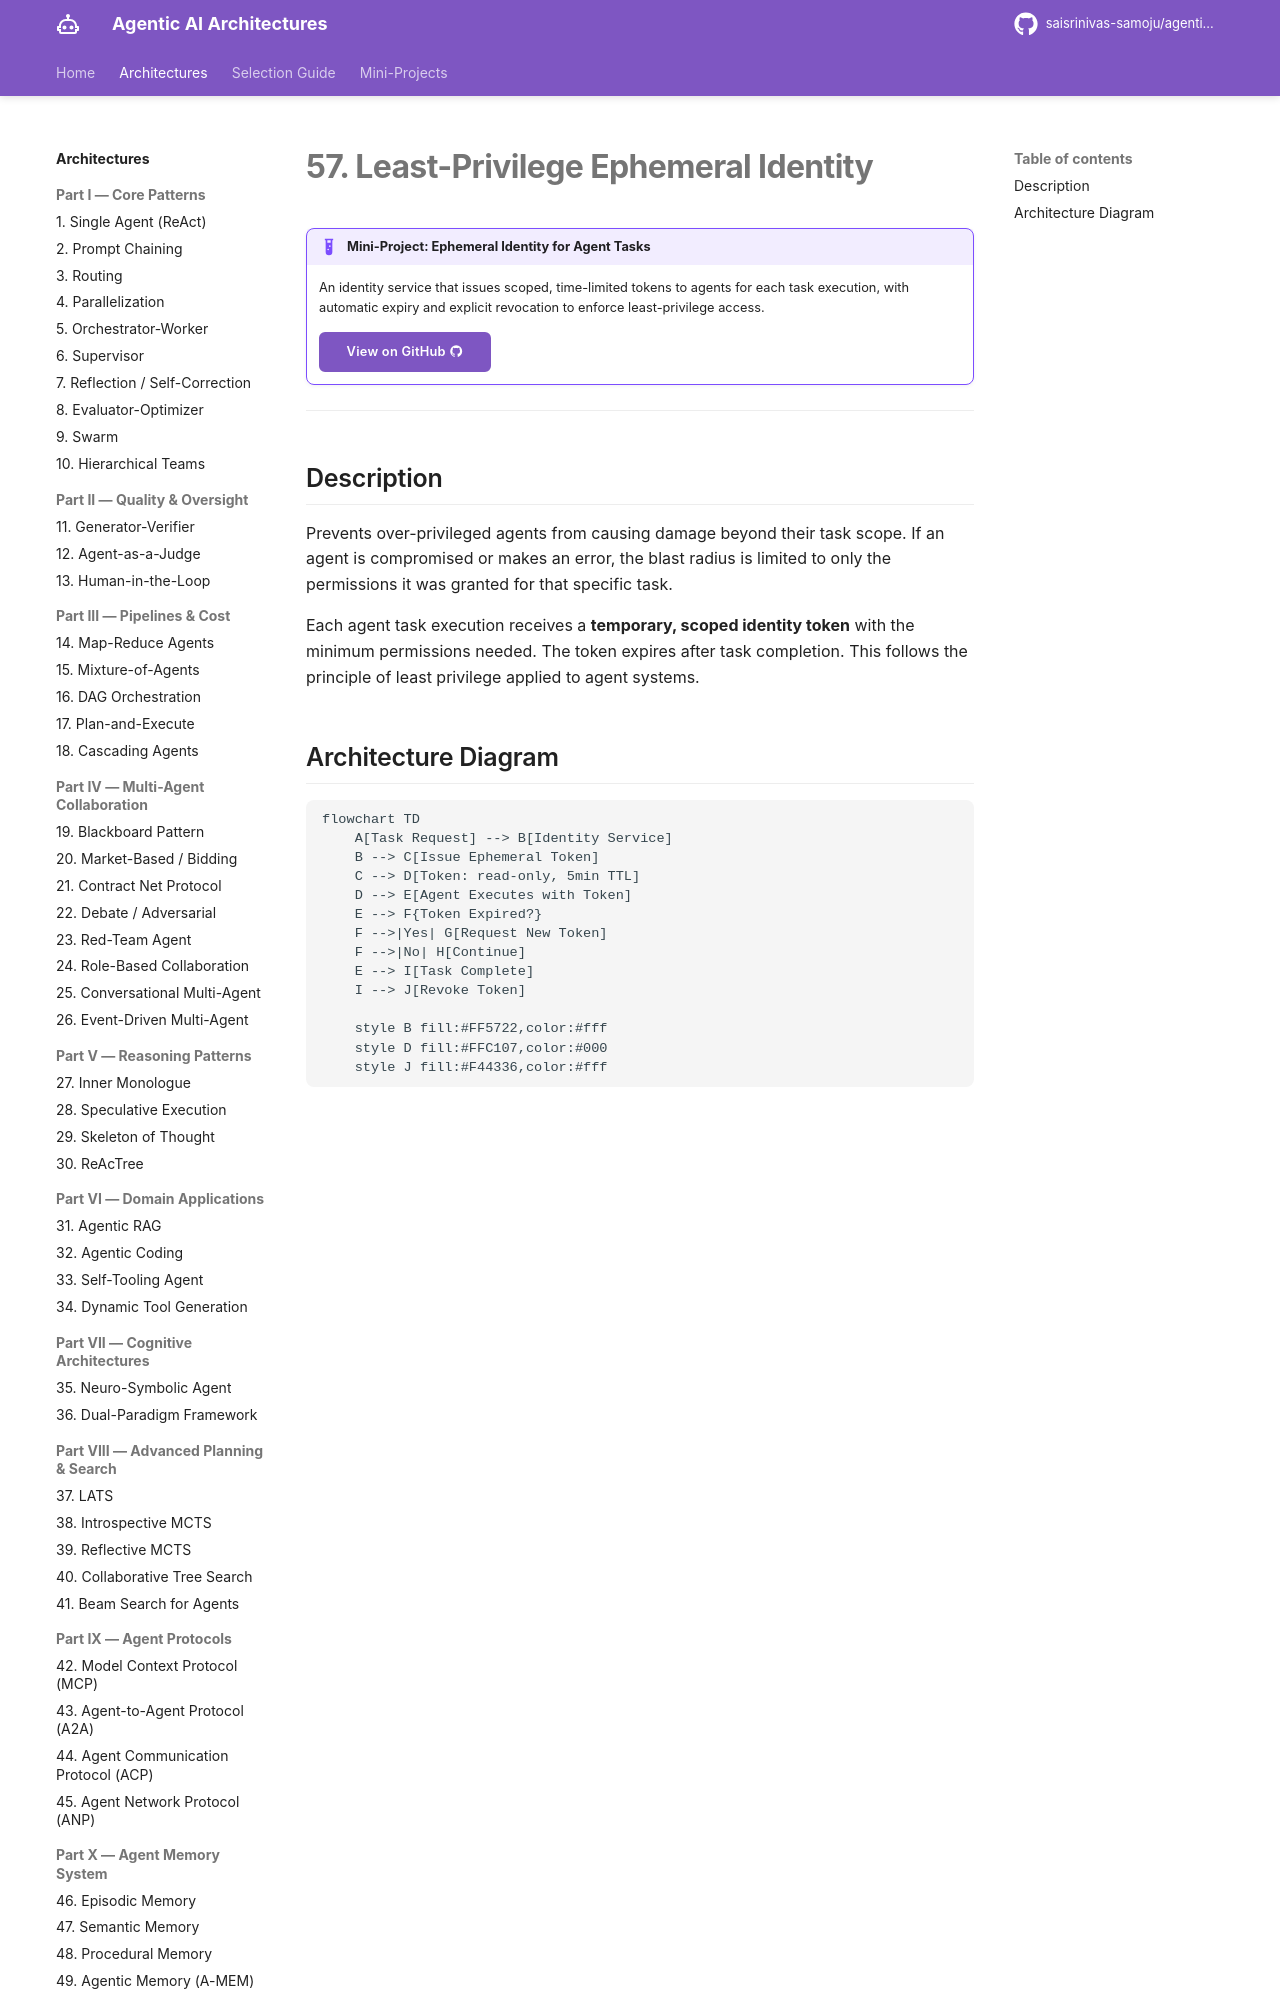

repository: saisrinivas-samoju/agentic_architectures · page: architectures/least-privilege/index.html · generator: mkdocs

# 57. Least-Privilege Ephemeral Identity

!!! example "Mini-Project: Ephemeral Identity for Agent Tasks"
    An identity service that issues scoped, time-limited tokens to agents for each task execution, with automatic expiry and explicit revocation to enforce least-privilege access.

    [View on GitHub :material-github:](https://github.com/saisrinivas-samoju/agentic_architectures/blob/main/mini-projects/57-least-privilege-ephemeral-identity.ipynb){ .md-button .md-button--primary }

---

## Description

Prevents over-privileged agents from causing damage beyond their task scope. If an agent is compromised or makes an error, the blast radius is limited to only the permissions it was granted for that specific task.

Each agent task execution receives a **temporary, scoped identity token** with the minimum permissions needed. The token expires after task completion. This follows the principle of least privilege applied to agent systems.
